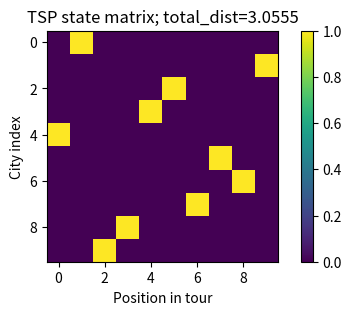

Here is the Python script that generated this plot:
""" hopfield_lab.py

Implements:
5) 10-city TSP solver using Hopfield-style energy + greedy swap descent

Outputs (saved in ./hopfield_lab_outputs/):
- tsp_state_matrix.png
"""

import numpy as np
import matplotlib.pyplot as plt
import random
import os
import pandas as pd

OUTPUT_DIR = "hopfield_lab_outputs"
os.makedirs(OUTPUT_DIR, exist_ok=True)

# ---------- Hopfield Network Class ----------
class HopfieldNetwork:
    def __init__(self, N):
        self.N = N
        self.W = np.zeros((N, N))
    
    def train_hebbian(self, patterns, normalize=True):
        """
        patterns: array-like shape (P, N) with values in {-1, +1}
        """
        N = self.N
        W = np.zeros((N, N), dtype=float)
        for p in patterns:
            W += np.outer(p, p)
        np.fill_diagonal(W, 0)
        if normalize:
            W = W / N
        self.W = W
    
    def energy(self, x):
        return -0.5 * x.T @ self.W @ x
    
    def update_async(self, x_init, max_steps=1000):
        x = x_init.copy()
        N = self.N
        for step in range(max_steps):
            i = np.random.randint(0, N)
            raw = self.W[i] @ x
            x_new = 1 if raw >= 0 else -1
            x[i] = x_new
        return x
    
    def recall(self, pattern, steps=1000):
        return self.update_async(pattern.copy(), max_steps=steps)

def bin_to_bipolar(arr):
    return np.where(arr == 0, -1, 1)

def bipolar_to_bin(arr):
    return np.where(arr < 0, 0, 1)

def hamming(a, b):
    return np.sum(a != b)

# ---------- TSP Energy & Greedy Swap Descent ----------
def tsp_energy(state, dist_mat, A=500.0, B=500.0, C=1.0):
    N = state.shape[0]
    pos_sums = state.sum(axis=0)
    city_sums = state.sum(axis=1)
    E1 = A * np.sum((pos_sums - 1.0) ** 2) + B * np.sum((city_sums - 1.0) ** 2)
    E3 = 0.0
    for j in range(N):
        jp = (j + 1) % N
        E3 += np.sum(dist_mat * np.outer(state[:, j], state[:, jp]))
    return float(E1 + C * E3)

def greedy_descent_tsp(N=10, dist_mat=None, max_iters=20000, A=500.0, B=500.0, C=1.0):
    if dist_mat is None:
        rng = np.random.RandomState(42)
        D = rng.rand(N, N)
        D = (D + D.T) / 2.0
        np.fill_diagonal(D, 0.0)
        dist_mat = D
    state = np.zeros((N, N), dtype=int)
    perm = list(range(N))
    random.shuffle(perm)
    for j in range(N):
        state[perm[j], j] = 1
    E = tsp_energy(state, dist_mat, A, B, C)
    for it in range(max_iters):
        j1, j2 = np.random.choice(N, size=2, replace=False)
        i1 = np.where(state[:, j1] == 1)[0][0]
        i2 = np.where(state[:, j2] == 1)[0][0]
        new_state = state.copy()
        new_state[i1, j1] = 0
        new_state[i2, j2] = 0
        new_state[i1, j2] = 1
        new_state[i2, j1] = 1
        E2 = tsp_energy(new_state, dist_mat, A, B, C)
        if E2 < E:
            state = new_state
            E = E2
    tour = [int(np.where(state[:, j] == 1)[0][0]) for j in range(N)]
    total_dist = 0.0
    for j in range(N):
        i = tour[j]
        k = tour[(j + 1) % N]
        total_dist += dist_mat[i, k]
    return state, E, tour, total_dist, dist_mat

# ---------- Main Script ----------
def main():
    # Part 4: TSP
    print("Solving TSP (10 cities)...")
    state, E_final, tour, total_dist, dist_mat = greedy_descent_tsp(N=10, max_iters=20000, A=500.0, B=500.0, C=1.0)
    print("TSP energy:", E_final)
    print("Tour:", tour)
    print("Total (scaled) distance:", total_dist)
    plt.figure(figsize=(6, 3))
    plt.imshow(state, interpolation='nearest')
    plt.title(f"TSP state matrix; total_dist={total_dist:.4f}")
    plt.ylabel("City index")
    plt.xlabel("Position in tour")
    plt.colorbar()
    plt.savefig(os.path.join(OUTPUT_DIR, "tsp_state_matrix.png"))
    plt.close()
    print("Saved:", os.path.join(OUTPUT_DIR, "tsp_state_matrix.png"))


if __name__ == "__main__":
    main()
